Run: headless pygame with SDL's dummy video driver; simulated clock (each Clock.tick advances the game by its frame time, no real sleeping); random seed 0; keys injected as events and as key.get_pressed() state; no mouse input.
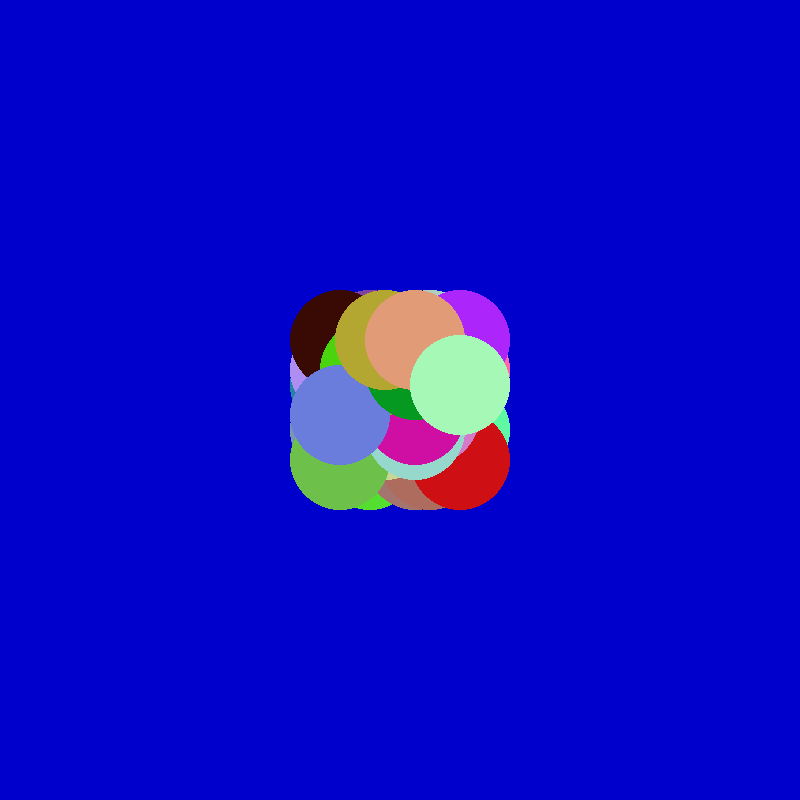
Frame 1 of 4 · flips 1–60 · no input
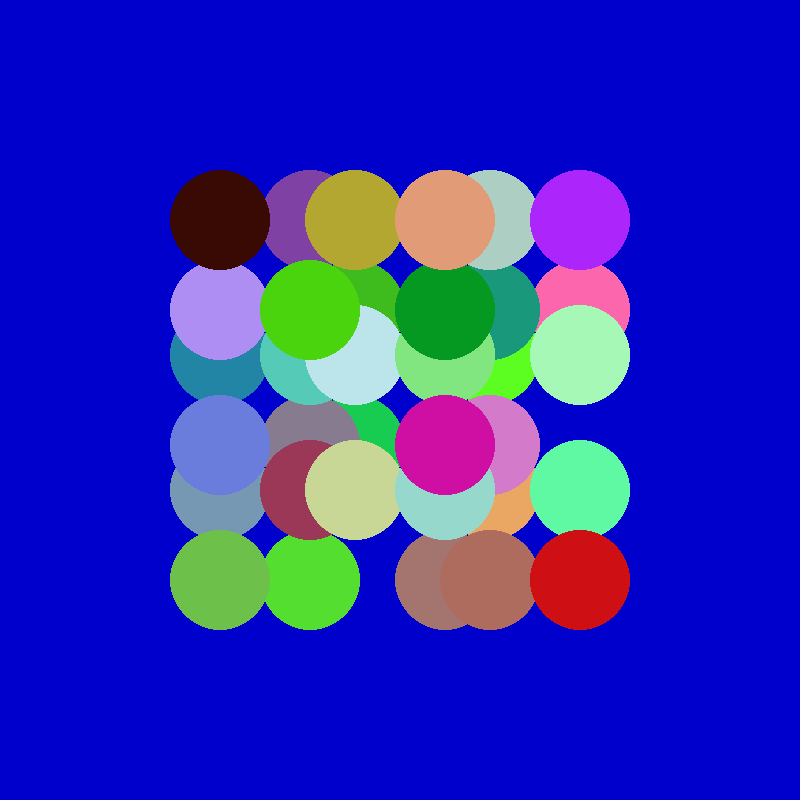
Frame 2 of 4 · flips 61–180 · tapped SPACE, RETURN · held RIGHT (→), D
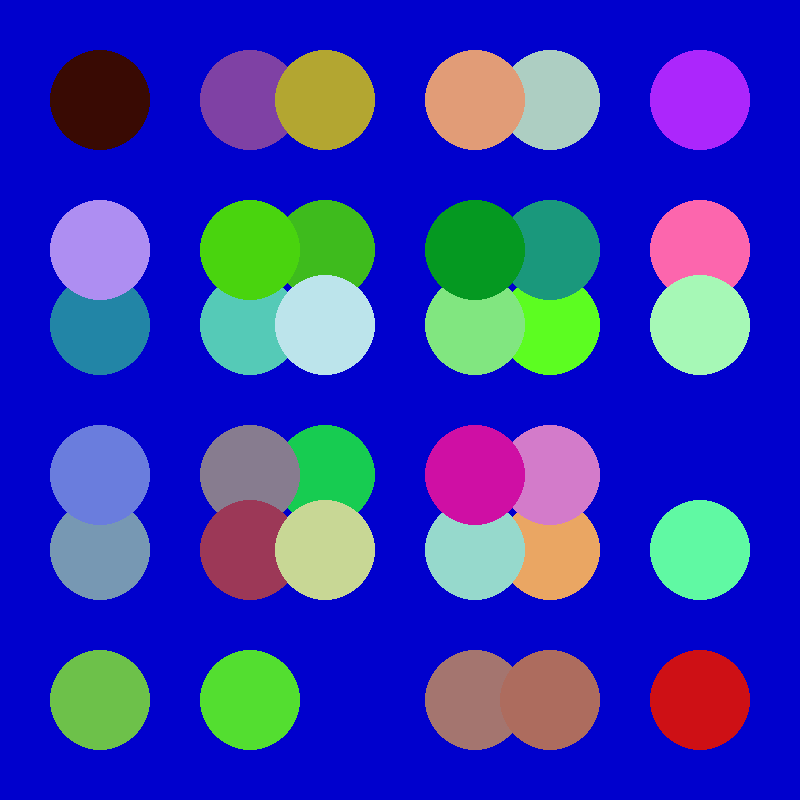
Frame 3 of 4 · flips 181–300 · held DOWN (↓), S
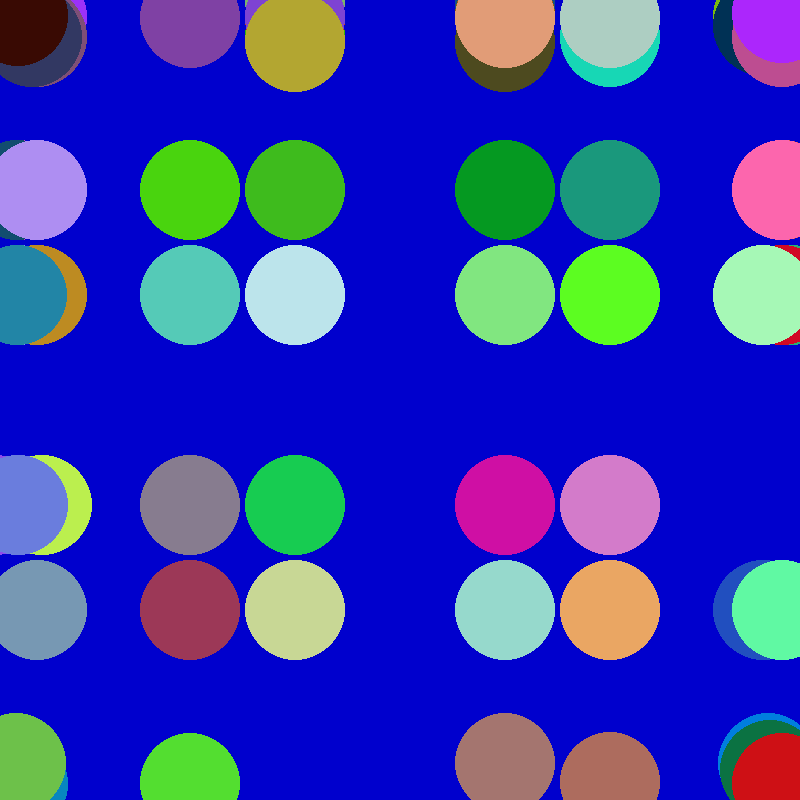
Frame 4 of 4 · flips 301–420 · held LEFT (←), A, UP (↑), W

The pygame program that drew these frames:

import pygame as pg
import random

W, H, FPS = 800, 800, 120
SIZE = (W, H)
clock = pg.time.Clock()
'''
параметры экрана и фпс
'''

pg.init()
win = pg.display.set_mode(SIZE)
'''
создание экрана
'''


class Circle:
    def __init__(self, x, y, rad):
        self.x = x
        self.y = y
        self.rad = rad
        self.dx = random.choice([-1, -0.5, -0.25, 0.25, 0.5, 1])
        self.dy = random.choice([-1, -0.5, -0.25, 0.25, 0.5, 1])
        self.color = random.choices(range(0, 256), k=3)
        '''
        выбирает рандомный элемент
        '''

    def move(self):
        self.x += self.dx
        self.y += self.dy
        if self.x > H or self.x < 0:
            self.dx = -self.dx + random.randint(-1, 1)
        if self.y > H or self.y < 0:
            self.dy = -self.dy + random.randint(-1, 1)
        '''
        движение объекта
        '''

    def show(self):
        pg.draw.circle(win, self.color, (self.x, self.y), self.rad)
        '''
        отображение объекта
        '''


circles = []
for i in range(100):
    circles.append(Circle(W // 2, H // 2, 50))

while True:
    for event in pg.event.get():
        if event.type == pg.QUIT:
            pg.quit()
            exit()

    for circle in circles:
        circle.move()
    '''
    заствляет каждый круг двигатся
    '''

    win.fill((0, 0, 205))
    for circle in circles:
        circle.show()
    pg.display.flip()
    clock.tick(FPS)

'''
запуск игры
'''
